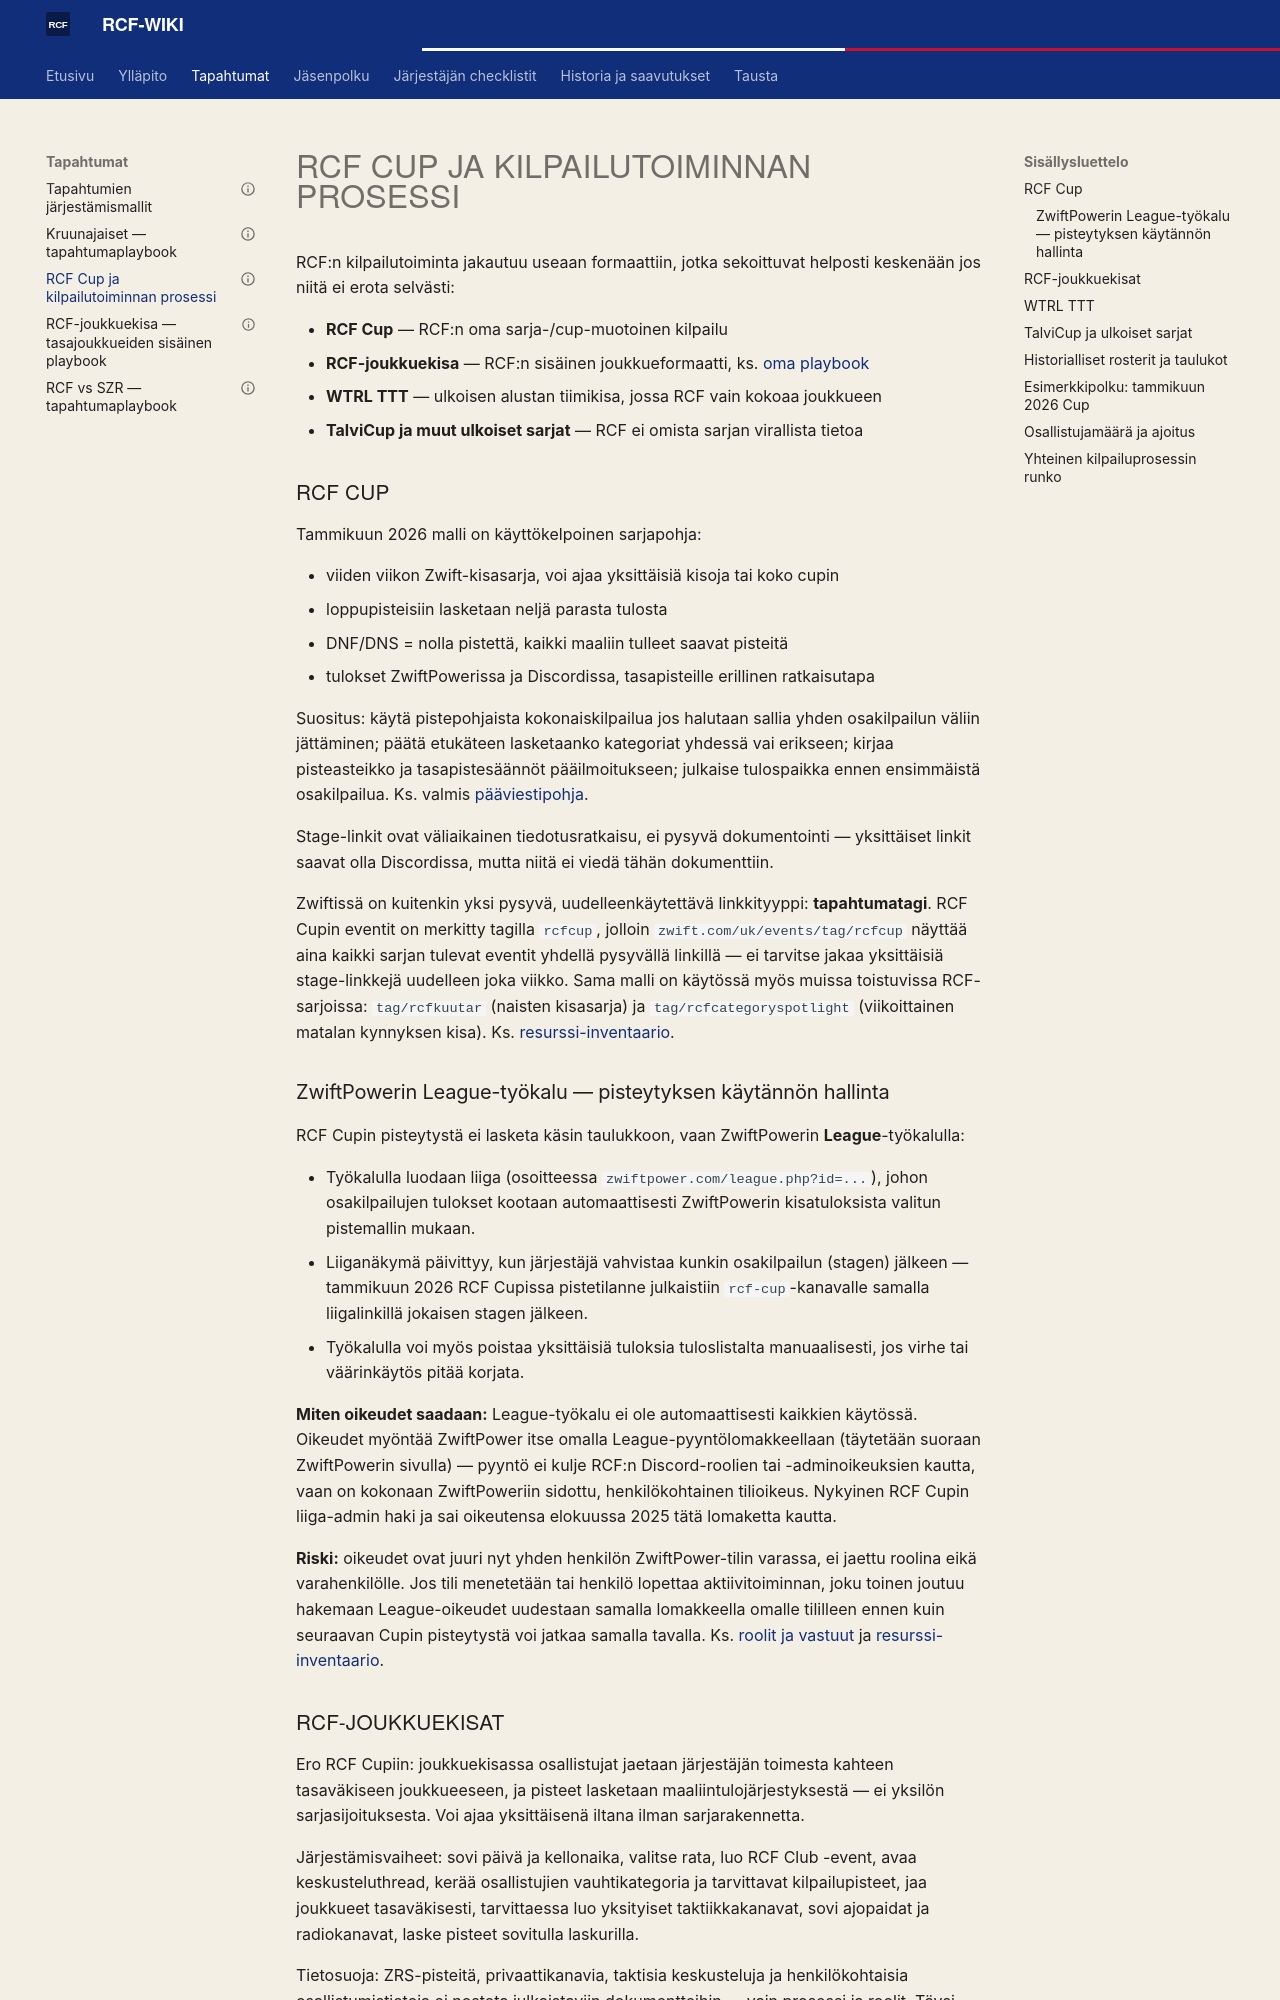

repository: ride-club-finland/rcf-wiki · page: TAPAHTUMAT/competition_process_rcf_cup/index.html · generator: mkdocs

---
gold_id: competition_process_rcf_cup
wiki_category: TAPAHTUMAT
related_gold_docs:
  - event_playbook_rcf_team_race
  - how_to_run_rcf_cup
  - how_to_run_wtrl_ttt
publishability: internal_only
status: koostettu_wikiin
last_verified: 2026-08-15
---

# RCF Cup ja kilpailutoiminnan prosessi

RCF:n kilpailutoiminta jakautuu useaan formaattiin, jotka sekoittuvat helposti keskenään jos niitä ei erota selvästi:

- **RCF Cup** — RCF:n oma sarja-/cup-muotoinen kilpailu
- **RCF-joukkuekisa** — RCF:n sisäinen joukkueformaatti, ks. [oma playbook](event_playbook_rcf_team_race.md)
- **WTRL TTT** — ulkoisen alustan tiimikisa, jossa RCF vain kokoaa joukkueen
- **TalviCup ja muut ulkoiset sarjat** — RCF ei omista sarjan virallista tietoa

## RCF Cup

Tammikuun 2026 malli on käyttökelpoinen sarjapohja:

- viiden viikon Zwift-kisasarja, voi ajaa yksittäisiä kisoja tai koko cupin
- loppupisteisiin lasketaan neljä parasta tulosta
- DNF/DNS = nolla pistettä, kaikki maaliin tulleet saavat pisteitä
- tulokset ZwiftPowerissa ja Discordissa, tasapisteille erillinen ratkaisutapa

Suositus: käytä pistepohjaista kokonaiskilpailua jos halutaan sallia yhden osakilpailun väliin jättäminen; päätä etukäteen lasketaanko kategoriat yhdessä vai erikseen; kirjaa pisteasteikko ja tasapistesäännöt pääilmoitukseen; julkaise tulospaikka ennen ensimmäistä osakilpailua. Ks. valmis [pääviestipohja](../ORGANIZER_CHECKLISTS/templates/rcf_cup_announcement_template.md).

Stage-linkit ovat väliaikainen tiedotusratkaisu, ei pysyvä dokumentointi — yksittäiset linkit saavat olla Discordissa, mutta niitä ei viedä tähän dokumenttiin.

Zwiftissä on kuitenkin yksi pysyvä, uudelleenkäytettävä linkkityyppi: **tapahtumatagi**. RCF Cupin eventit on merkitty tagilla `rcfcup`, jolloin `zwift.com/uk/events/tag/rcfcup` näyttää aina kaikki sarjan tulevat eventit yhdellä pysyvällä linkillä — ei tarvitse jakaa yksittäisiä stage-linkkejä uudelleen joka viikko. Sama malli on käytössä myös muissa toistuvissa RCF-sarjoissa: `tag/rcfkuutar` (naisten kisasarja) ja `tag/rcfcategoryspotlight` (viikoittainen matalan kynnyksen kisa). Ks. [resurssi-inventaario](../YLLAPITO/resource_inventory.md#pysyvat-linkit-ja-tunnisteet).

### ZwiftPowerin League-työkalu — pisteytyksen käytännön hallinta

RCF Cupin pisteytystä ei lasketa käsin taulukkoon, vaan ZwiftPowerin **League**-työkalulla:

- Työkalulla luodaan liiga (osoitteessa `zwiftpower.com/league.php?id=...`), johon osakilpailujen tulokset kootaan automaattisesti ZwiftPowerin kisatuloksista valitun pistemallin mukaan.
- Liiganäkymä päivittyy, kun järjestäjä vahvistaa kunkin osakilpailun (stagen) jälkeen — tammikuun 2026 RCF Cupissa pistetilanne julkaistiin `rcf-cup`-kanavalle samalla liigalinkillä jokaisen stagen jälkeen.
- Työkalulla voi myös poistaa yksittäisiä tuloksia tuloslistalta manuaalisesti, jos virhe tai väärinkäytös pitää korjata.

**Miten oikeudet saadaan:** League-työkalu ei ole automaattisesti kaikkien käytössä. Oikeudet myöntää ZwiftPower itse omalla League-pyyntölomakkeellaan (täytetään suoraan ZwiftPowerin sivulla) — pyyntö ei kulje RCF:n Discord-roolien tai -adminoikeuksien kautta, vaan on kokonaan ZwiftPoweriin sidottu, henkilökohtainen tilioikeus. Nykyinen RCF Cupin liiga-admin haki ja sai oikeutensa elokuussa 2025 tätä lomaketta kautta.

**Riski:** oikeudet ovat juuri nyt yhden henkilön ZwiftPower-tilin varassa, ei jaettu roolina eikä varahenkilölle. Jos tili menetetään tai henkilö lopettaa aktiivitoiminnan, joku toinen joutuu hakemaan League-oikeudet uudestaan samalla lomakkeella omalle tililleen ennen kuin seuraavan Cupin pisteytystä voi jatkaa samalla tavalla. Ks. [roolit ja vastuut](../YLLAPITO/roles_and_responsibilities.md) ja [resurssi-inventaario](../YLLAPITO/resource_inventory.md).

## RCF-joukkuekisat

Ero RCF Cupiin: joukkuekisassa osallistujat jaetaan järjestäjän toimesta kahteen tasaväkiseen joukkueeseen, ja pisteet lasketaan maaliintulojärjestyksestä — ei yksilön sarjasijoituksesta. Voi ajaa yksittäisenä iltana ilman sarjarakennetta.

Järjestämisvaiheet: sovi päivä ja kellonaika, valitse rata, luo RCF Club -event, avaa keskusteluthread, kerää osallistujien vauhtikategoria ja tarvittavat kilpailupisteet, jaa joukkueet tasaväkisesti, tarvittaessa luo yksityiset taktiikkakanavat, sovi ajopaidat ja radiokanavat, laske pisteet sovitulla laskurilla.

Tietosuoja: ZRS-pisteitä, privaattikanavia, taktisia keskusteluja ja henkilökohtaisia osallistumistietoja ei nosteta julkaistaviin dokumentteihin — vain prosessi ja roolit. Täysi playbook: [event_playbook_rcf_team_race.md](event_playbook_rcf_team_race.md).
